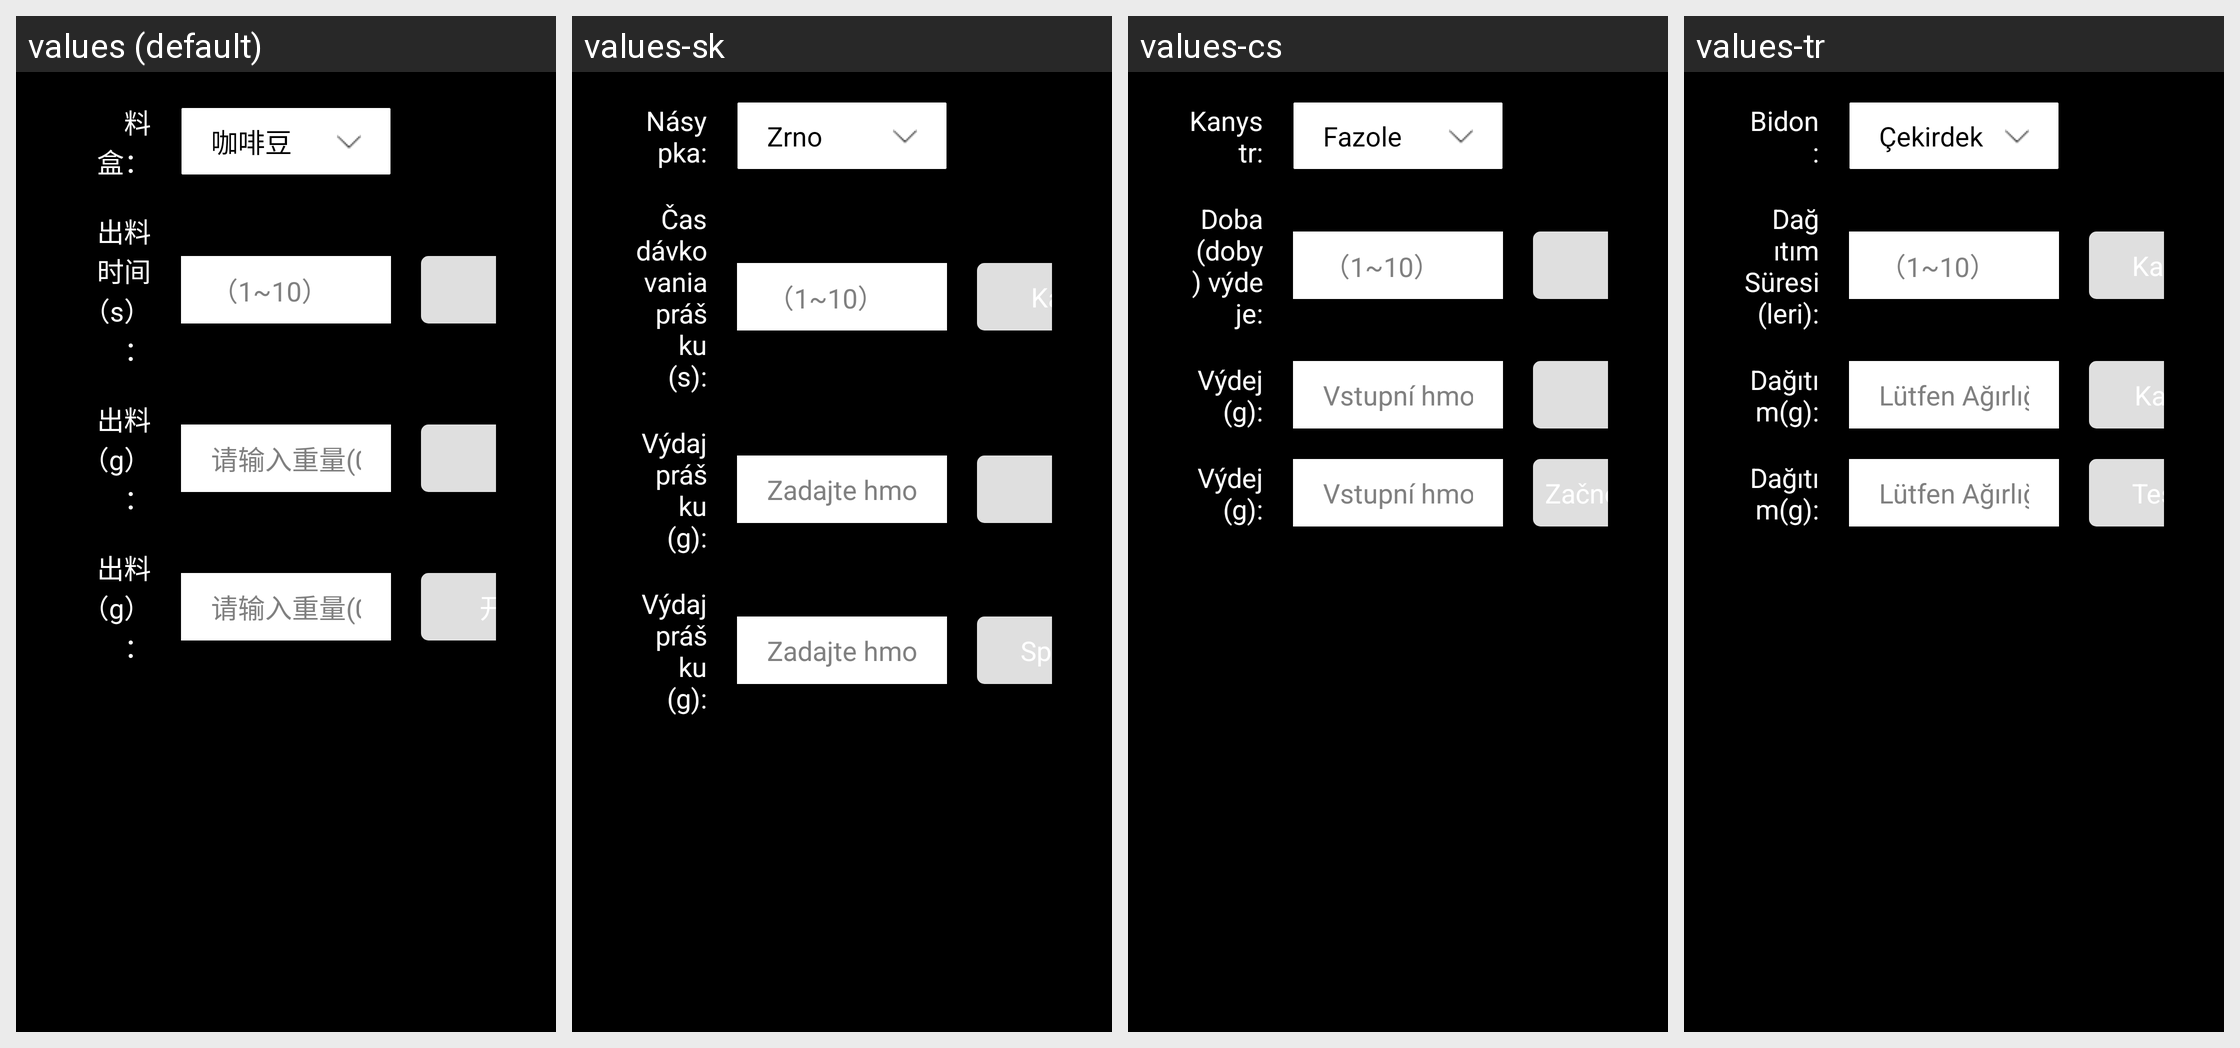

The same Android screen rendered under several of its app's locales, left to right. List the strings drawn on it with the default value and each locale's translation.
Android screen res/layout/dialog_test_syrup.xml rendered under 4 locales, left to right: values (default), values-sk, values-cs, values-tr. Device: Nexus 5 (rendered at 1080×1920; each locale shown at half size, 540×960, under a caption strip naming it); theme JetinnoAppTheme.
Other locales in the repository, not shown: values-ar, values-az, values-de, values-en, values-es, values-fa, values-fr, values-it, values-ja, values-ka, values-ko, values-ms, values-nl, values-pl, values-pt, values-th, values-tt, values-uz, values-vi, values-zh-rTW.
Strings drawn on this screen, with the default value and each locale's value (text and hints the layout hard-codes, and strings that could not be matched under every locale, appear in the picture but are not listed):

canister_canister_name
  values: 料盒：
  values-sk: Násypka:
  values-cs: Kanystr:
  values-tr: Bidon:

bean
  values: 咖啡豆
  values-sk: Zrno
  values-cs: Fazole
  values-tr: Çekirdek

canister_canister_time
  values: 出料时间（s）：
  values-sk: Čas dávkovania prášku (s):
  values-cs: Doba (doby) výdeje:
  values-tr: Dağıtım Süresi(leri):

hint_scope_1_10
  values: （1~10）
  values-sk: （1~10）  [not translated; the default value is used]
  values-cs: （1~10）  [not translated; the default value is used]
  values-tr: （1~10）  [not translated; the default value is used]

canister_discharge
  values: 出料（g）：
  values-sk: Výdaj prášku (g):
  values-cs: Výdej (g):
  values-tr: Dağıtım(g):

canister_scope_0_999
  values: 请输入重量(0~999g)
  values-sk: Zadajte hmotnosť (0 ~ 999 g):
  values-cs: Vstupní hmotnost (0~999g):
  values-tr: Lütfen Ağırlığı Girin(0~999g):

canister_start_test
  values: 开始测试
  values-sk: Spustiť test
  values-cs: Začněte testovat
  values-tr: Teste Başla
